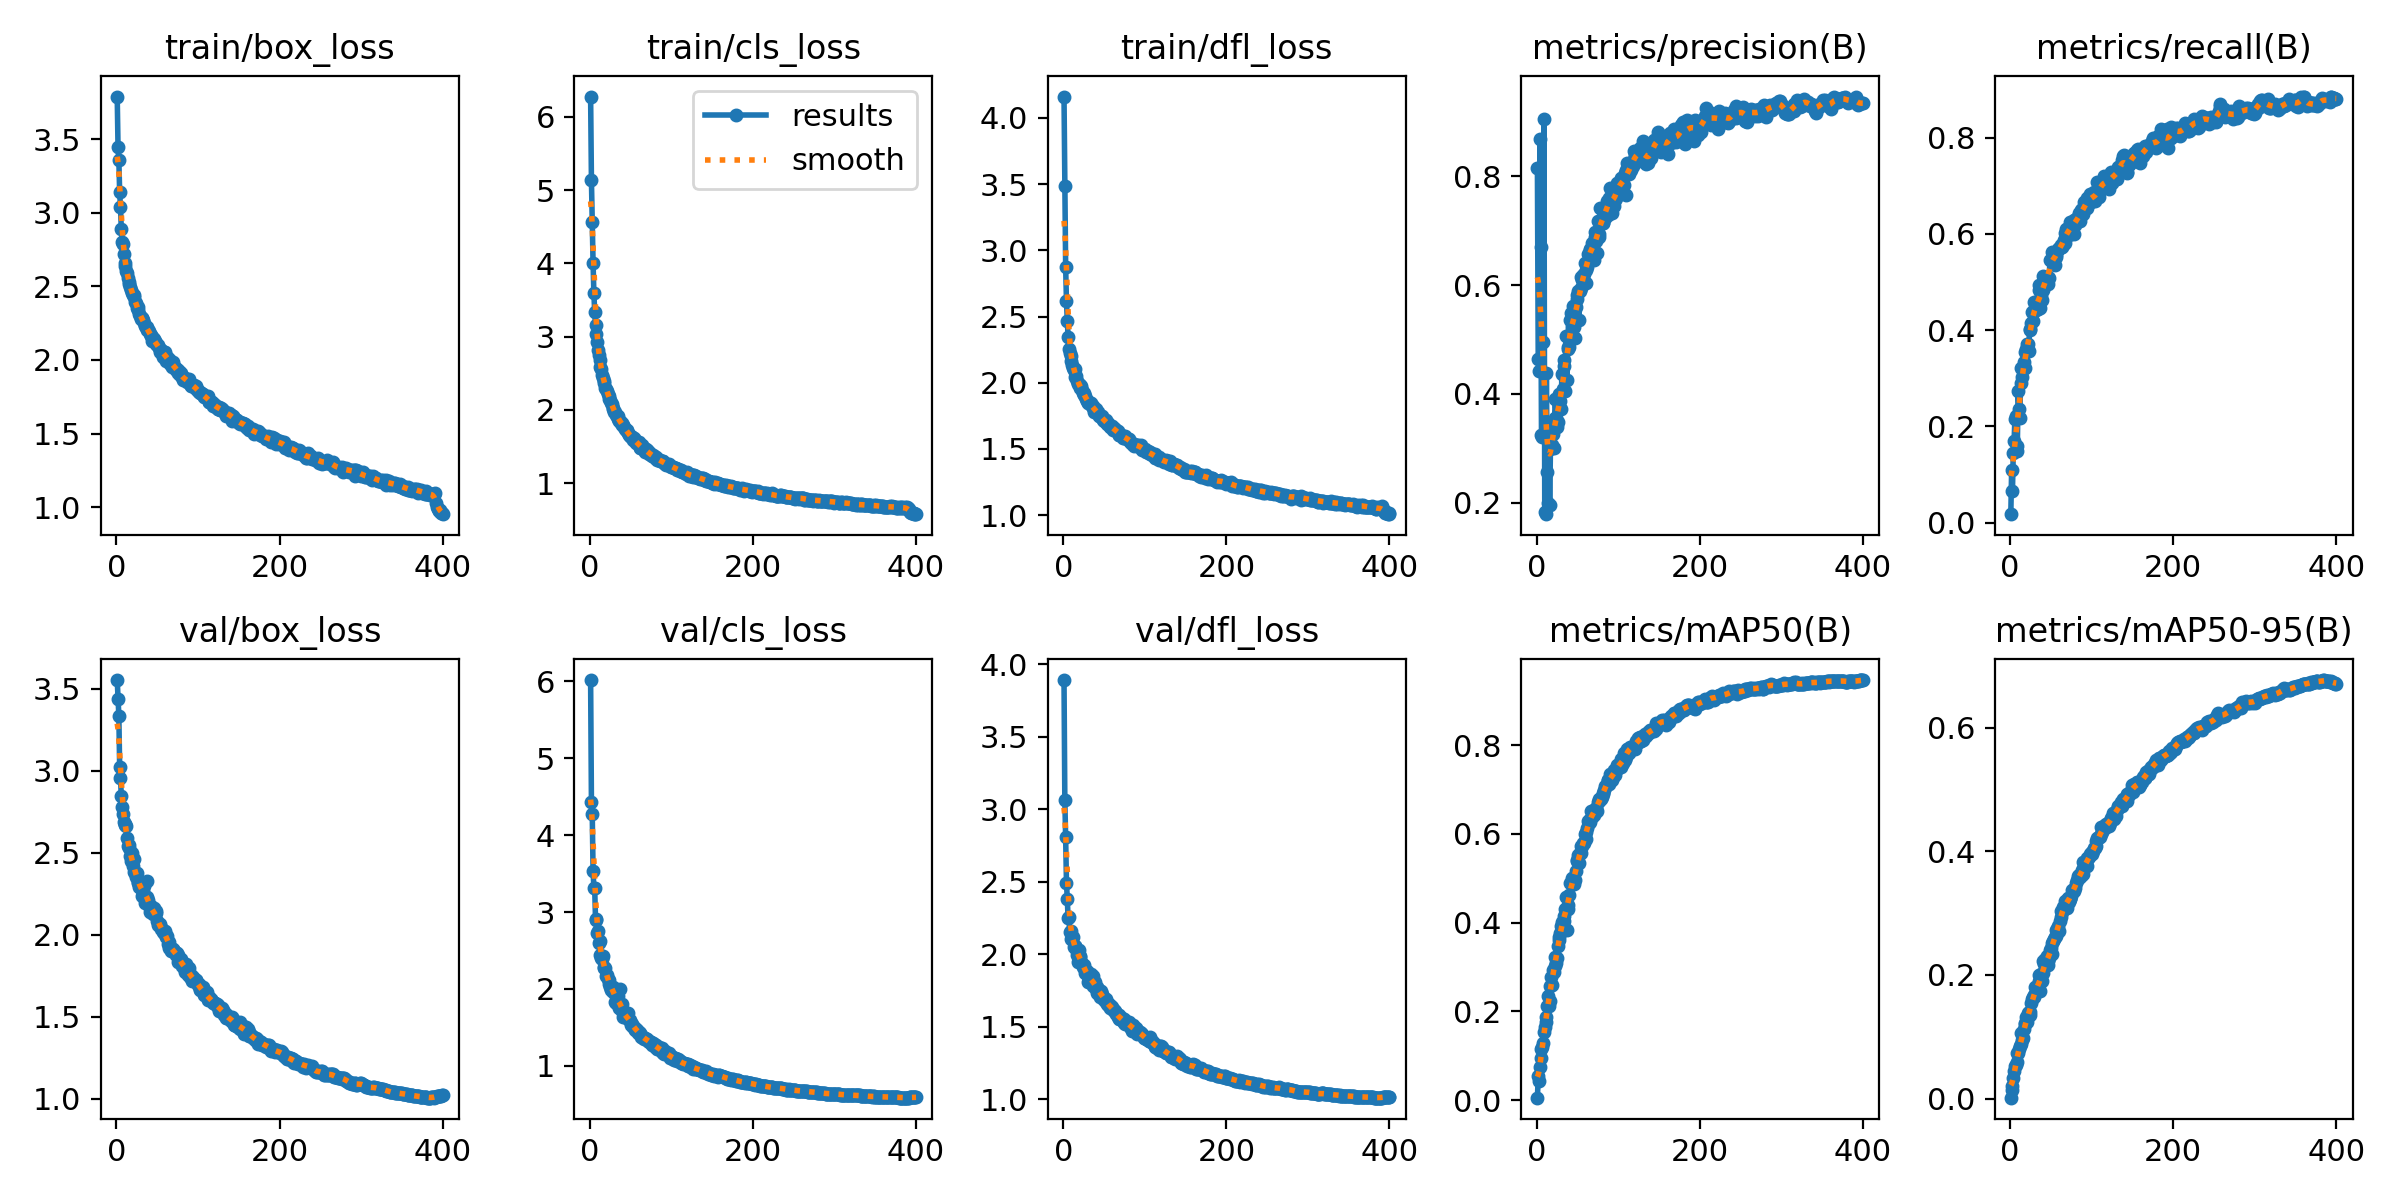

Data behind this chart, as committed beside it:
epoch, train/box_loss, train/cls_loss, train/dfl_loss, metrics/precision(B), metrics/recall(B), metrics/mAP50(B), metrics/mAP50-95(B), val/box_loss, val/cls_loss, val/dfl_loss, lr/pg0, lr/pg1, lr/pg2
1, 3.79, 6.278, 4.162, 0.8145, 0.0175, 0.00558, 0.00142, 3.553, 6.016, 3.892, 0.003317, 0.003317, 0.003317
2, 3.444, 5.135, 3.487, 0.4641, 0.1083, 0.05352, 0.02105, 3.438, 4.428, 3.062, 0.006634, 0.006634, 0.006634
3, 3.36, 4.566, 2.877, 0.4413, 0.065, 0.04359, 0.01358, 3.335, 4.273, 2.807, 0.009935, 0.009935, 0.009935
4, 3.14, 4.007, 2.616, 0.869, 0.145, 0.0756, 0.03283, 3.021, 3.539, 2.495, 0.009926, 0.009926, 0.009926
5, 3.038, 3.593, 2.467, 0.6694, 0.1692, 0.09525, 0.04381, 2.956, 3.315, 2.382, 0.009926, 0.009926, 0.009926
6, 2.892, 3.338, 2.348, 0.3247, 0.2145, 0.115, 0.05241, 2.845, 3.309, 2.251, 0.009901, 0.009901, 0.009901
7, 2.8, 3.163, 2.258, 0.3209, 0.222, 0.1202, 0.05474, 2.779, 2.912, 2.259, 0.009876, 0.009876, 0.009876
8, 2.788, 3.032, 2.226, 0.4954, 0.1483, 0.1277, 0.05914, 2.737, 2.893, 2.157, 0.009851, 0.009851, 0.009851
9, 2.721, 2.929, 2.204, 0.906, 0.16, 0.1538, 0.07324, 2.687, 2.73, 2.164, 0.009827, 0.009827, 0.009827
10, 2.662, 2.819, 2.166, 0.1834, 0.2739, 0.1641, 0.07405, 2.675, 2.751, 2.103, 0.009802, 0.009802, 0.009802
11, 2.639, 2.743, 2.135, 0.1789, 0.2366, 0.1764, 0.0798, 2.668, 2.6, 2.116, 0.009777, 0.009777, 0.009777
12, 2.606, 2.683, 2.114, 0.4376, 0.2184, 0.1867, 0.08581, 2.666, 2.62, 2.118, 0.009753, 0.009753, 0.009753
13, 2.594, 2.588, 2.097, 0.2565, 0.2899, 0.213, 0.08881, 2.59, 2.442, 2.051, 0.009728, 0.009728, 0.009728
14, 2.556, 2.559, 2.103, 0.2, 0.3207, 0.2354, 0.1063, 2.54, 2.396, 2.06, 0.009703, 0.009703, 0.009703
15, 2.53, 2.472, 2.045, 0.3127, 0.3034, 0.2113, 0.09469, 2.546, 2.391, 2.059, 0.009678, 0.009678, 0.009678
16, 2.519, 2.441, 2.048, 0.1964, 0.32, 0.2236, 0.09828, 2.529, 2.423, 2.041, 0.009654, 0.009654, 0.009654
17, 2.498, 2.394, 2.016, 0.299, 0.3334, 0.257, 0.1132, 2.478, 2.28, 1.999, 0.009629, 0.009629, 0.009629
18, 2.474, 2.364, 1.987, 0.3431, 0.3544, 0.2782, 0.1221, 2.447, 2.277, 1.946, 0.009604, 0.009604, 0.009604
19, 2.455, 2.305, 1.993, 0.3061, 0.3218, 0.2601, 0.1203, 2.495, 2.277, 2.031, 0.009579, 0.009579, 0.009579
20, 2.439, 2.291, 1.986, 0.3255, 0.3604, 0.2944, 0.1313, 2.422, 2.17, 1.982, 0.009555, 0.009555, 0.009555
21, 2.439, 2.256, 1.961, 0.3013, 0.3714, 0.2898, 0.1244, 2.463, 2.178, 1.986, 0.00953, 0.00953, 0.00953
22, 2.431, 2.218, 1.975, 0.3564, 0.3703, 0.3033, 0.1389, 2.38, 2.127, 1.945, 0.009505, 0.009505, 0.009505
23, 2.392, 2.191, 1.942, 0.3902, 0.3561, 0.3236, 0.1397, 2.378, 2.063, 1.937, 0.00948, 0.00948, 0.00948
24, 2.387, 2.148, 1.926, 0.3564, 0.4026, 0.3093, 0.135, 2.355, 2.115, 1.915, 0.009456, 0.009456, 0.009456
25, 2.35, 2.132, 1.922, 0.3397, 0.4, 0.3208, 0.1398, 2.374, 2.025, 1.927, 0.009431, 0.009431, 0.009431
26, 2.358, 2.091, 1.91, 0.3478, 0.4148, 0.3476, 0.1543, 2.319, 1.989, 1.908, 0.009406, 0.009406, 0.009406
27, 2.341, 2.079, 1.899, 0.3992, 0.4369, 0.3604, 0.1603, 2.317, 2.003, 1.872, 0.009381, 0.009381, 0.009381
28, 2.315, 2.028, 1.877, 0.3771, 0.4201, 0.3687, 0.1646, 2.289, 2.026, 1.881, 0.009357, 0.009357, 0.009357
29, 2.297, 2.014, 1.86, 0.387, 0.4388, 0.3758, 0.1644, 2.314, 1.958, 1.885, 0.009332, 0.009332, 0.009332
30, 2.277, 1.964, 1.854, 0.3717, 0.4594, 0.3927, 0.1678, 2.29, 2.011, 1.852, 0.009307, 0.009307, 0.009307
31, 2.286, 1.966, 1.845, 0.4368, 0.4454, 0.4017, 0.1812, 2.239, 1.834, 1.813, 0.009282, 0.009282, 0.009282
32, 2.285, 1.935, 1.853, 0.4098, 0.4423, 0.3991, 0.1812, 2.273, 1.812, 1.835, 0.009258, 0.009258, 0.009258
33, 2.274, 1.916, 1.839, 0.4518, 0.4472, 0.4143, 0.1786, 2.267, 1.836, 1.829, 0.009233, 0.009233, 0.009233
34, 2.248, 1.919, 1.844, 0.4621, 0.4441, 0.4042, 0.1747, 2.295, 1.912, 1.866, 0.009208, 0.009208, 0.009208
35, 2.229, 1.88, 1.821, 0.4052, 0.4936, 0.4309, 0.1907, 2.196, 1.821, 1.807, 0.009183, 0.009183, 0.009183
36, 2.222, 1.85, 1.823, 0.5059, 0.4836, 0.4585, 0.1993, 2.21, 1.758, 1.786, 0.009158, 0.009158, 0.009158
37, 2.221, 1.842, 1.812, 0.4247, 0.4455, 0.3844, 0.1733, 2.329, 2.003, 1.85, 0.009134, 0.009134, 0.009134
38, 2.201, 1.818, 1.78, 0.4865, 0.4722, 0.4409, 0.2009, 2.231, 1.752, 1.808, 0.009109, 0.009109, 0.009109
39, 2.204, 1.818, 1.791, 0.4832, 0.4627, 0.4301, 0.1906, 2.21, 1.805, 1.807, 0.009084, 0.009084, 0.009084
40, 2.196, 1.793, 1.803, 0.4857, 0.4842, 0.4621, 0.2034, 2.174, 1.712, 1.76, 0.009059, 0.009059, 0.009059
41, 2.178, 1.787, 1.776, 0.5353, 0.5116, 0.4903, 0.2218, 2.141, 1.631, 1.737, 0.009035, 0.009035, 0.009035
42, 2.167, 1.76, 1.77, 0.5481, 0.4954, 0.4889, 0.2175, 2.172, 1.671, 1.773, 0.00901, 0.00901, 0.00901
43, 2.165, 1.74, 1.776, 0.5201, 0.507, 0.501, 0.2256, 2.157, 1.632, 1.756, 0.008985, 0.008985, 0.008985
44, 2.127, 1.718, 1.752, 0.525, 0.4999, 0.4922, 0.2173, 2.148, 1.653, 1.751, 0.00896, 0.00896, 0.00896
45, 2.152, 1.722, 1.747, 0.5607, 0.5099, 0.4928, 0.2306, 2.125, 1.63, 1.709, 0.008936, 0.008936, 0.008936
46, 2.144, 1.713, 1.745, 0.5222, 0.5101, 0.4872, 0.2165, 2.161, 1.626, 1.748, 0.008911, 0.008911, 0.008911
47, 2.126, 1.687, 1.746, 0.5027, 0.4951, 0.4966, 0.2222, 2.126, 1.686, 1.728, 0.008886, 0.008886, 0.008886
48, 2.105, 1.654, 1.736, 0.5592, 0.5075, 0.517, 0.2281, 2.146, 1.597, 1.717, 0.008861, 0.008861, 0.008861
49, 2.115, 1.645, 1.717, 0.5819, 0.5451, 0.538, 0.2407, 2.132, 1.594, 1.704, 0.008837, 0.008837, 0.008837
50, 2.102, 1.642, 1.714, 0.574, 0.5449, 0.5406, 0.2433, 2.082, 1.533, 1.689, 0.008812, 0.008812, 0.008812
51, 2.102, 1.627, 1.714, 0.5886, 0.549, 0.5528, 0.2517, 2.061, 1.554, 1.691, 0.008787, 0.008787, 0.008787
52, 2.083, 1.632, 1.715, 0.5364, 0.5621, 0.5338, 0.2339, 2.063, 1.543, 1.675, 0.008762, 0.008762, 0.008762
53, 2.057, 1.585, 1.7, 0.5897, 0.5443, 0.5565, 0.2545, 2.063, 1.506, 1.692, 0.008738, 0.008738, 0.008738
54, 2.073, 1.614, 1.687, 0.5943, 0.5516, 0.5563, 0.2579, 2.052, 1.508, 1.658, 0.008713, 0.008713, 0.008713
55, 2.066, 1.587, 1.693, 0.6155, 0.5349, 0.5718, 0.2616, 2.034, 1.485, 1.65, 0.008688, 0.008688, 0.008688
56, 2.061, 1.572, 1.684, 0.6089, 0.5552, 0.572, 0.2628, 2.035, 1.469, 1.655, 0.008663, 0.008663, 0.008663
57, 2.021, 1.545, 1.668, 0.6188, 0.552, 0.5806, 0.2735, 2.017, 1.483, 1.629, 0.008639, 0.008639, 0.008639
58, 2.056, 1.552, 1.675, 0.6207, 0.5635, 0.5797, 0.2748, 2.008, 1.465, 1.635, 0.008614, 0.008614, 0.008614
59, 2.041, 1.548, 1.669, 0.6401, 0.569, 0.5998, 0.2797, 2.009, 1.43, 1.646, 0.008589, 0.008589, 0.008589
60, 2.056, 1.565, 1.676, 0.6041, 0.5716, 0.5878, 0.2703, 2.026, 1.441, 1.639, 0.008564, 0.008564, 0.008564
... 340 more rows
